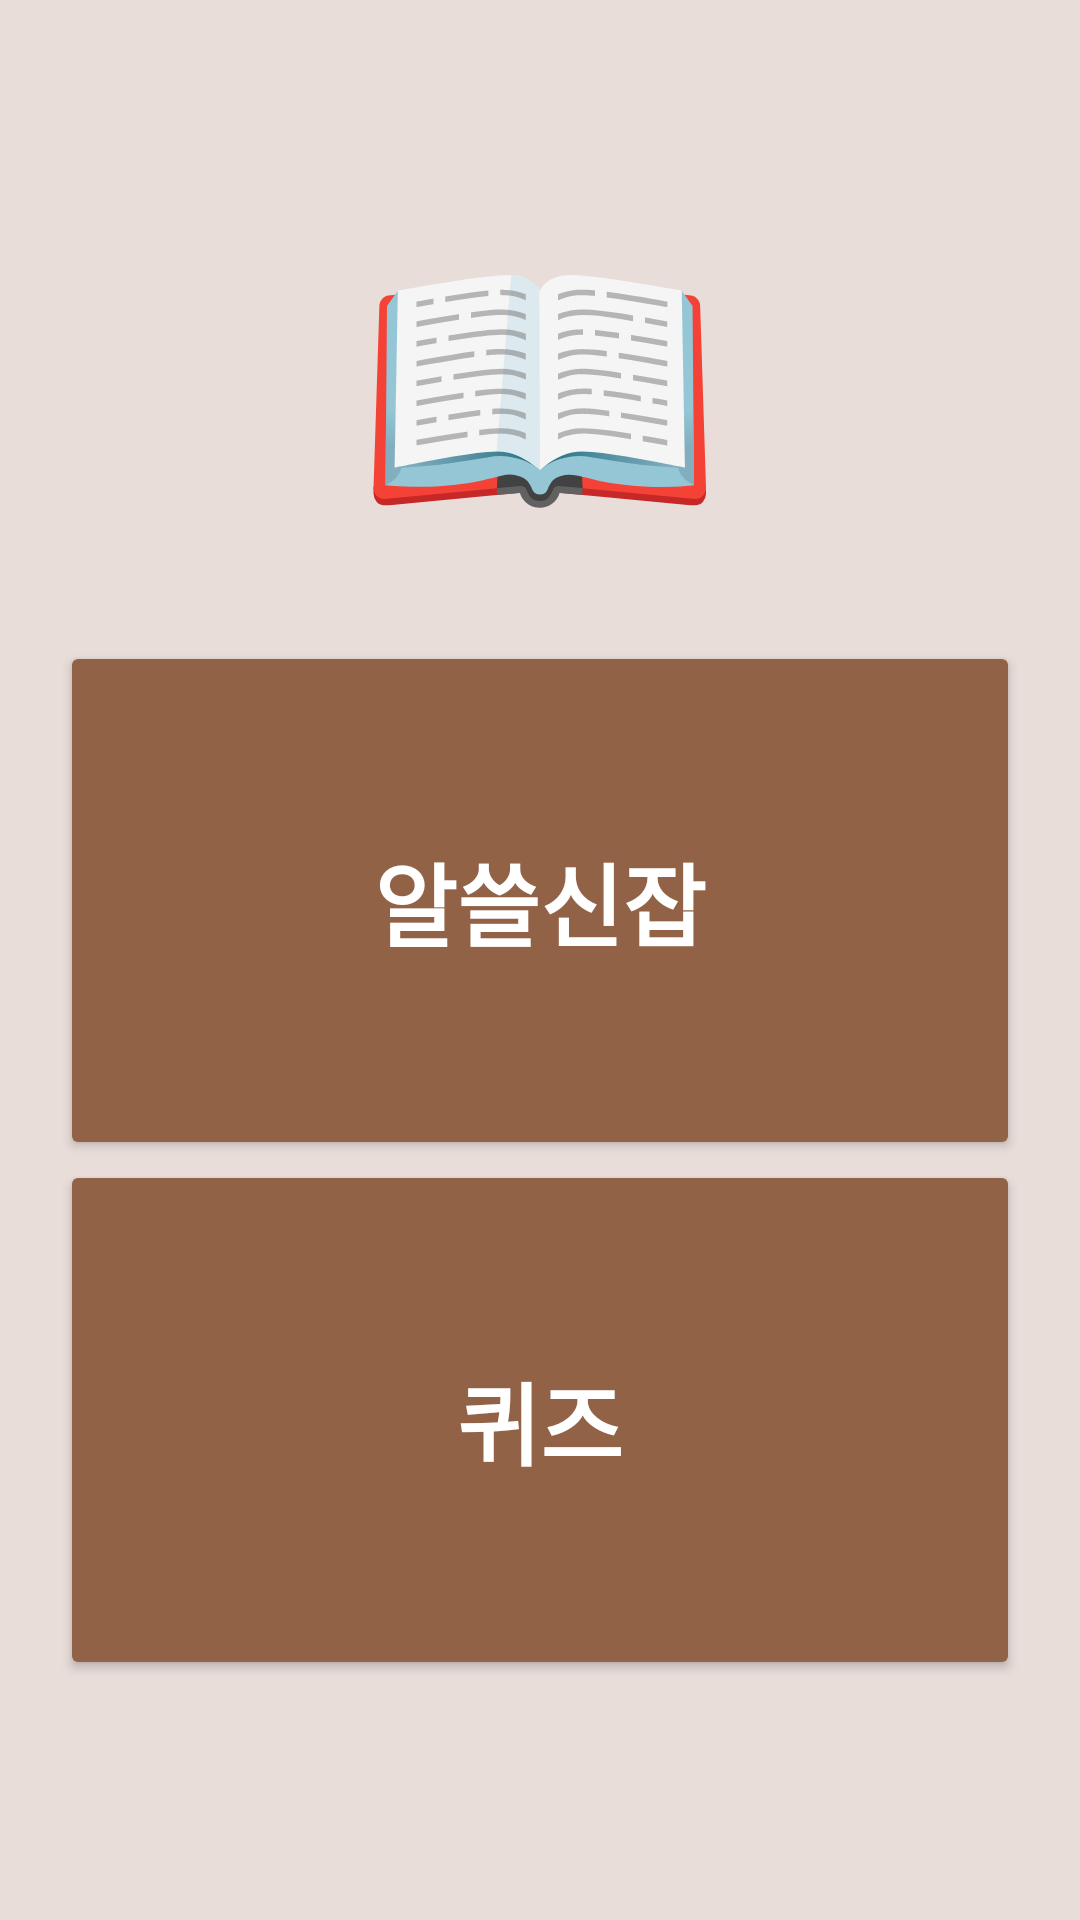

Here is an Android app screen rendered from its layout file. Give the layout XML and the strings, colors and styles it references.
<!-- AndroidManifest.xml: application theme Theme.NavigationBar -->
<!-- res/layout/fragment_quiz.xml -->
<?xml version="1.0" encoding="utf-8"?>
<LinearLayout xmlns:android="http://schemas.android.com/apk/res/android"
    xmlns:tools="http://schemas.android.com/tools"
    android:layout_width="match_parent"
    android:layout_height="match_parent"
    android:layout_gravity="center"
    android:gravity="center"
    android:orientation="vertical"
    tools:context=".QuizFragment"
    android:layout_marginBottom="30sp"
    android:id="@+id/fragmentContainer">

    <TextView
        android:id="@+id/textView12"
        android:layout_width="wrap_content"
        android:layout_height="wrap_content"
        android:layout_weight="1"
        android:layout_marginTop="59dp"
        android:text="📖"
        android:textSize="100sp"
        android:textStyle="bold" />


    <Button
        android:id="@+id/button1"
        android:layout_width="match_parent"
        android:layout_height="wrap_content"
        android:layout_weight="5"
        android:layout_marginRight="20dp"
        android:layout_marginLeft="20dp"
        android:backgroundTint="@color/MidfulBrown60"
        android:text="알쓸신잡"
        android:textColor="#ffffff"
        android:textSize="30sp"
        android:textStyle="bold" />

    <Button
        android:id="@+id/button2"
        android:layout_width="match_parent"
        android:layout_height="wrap_content"
        android:layout_marginBottom="80dp"
        android:layout_weight="5"
        android:layout_marginRight="20dp"
        android:layout_marginLeft="20dp"
        android:backgroundTint="@color/MidfulBrown60"
        android:textColor="#ffffff"
        android:text="퀴즈"
        android:textSize="30sp"
        android:textStyle="bold" />

</LinearLayout>
<!-- resources referenced by this layout -->
<resources>
  <color name="MidfulBrown60">#926247</color>
  <style name="Theme.NavigationBar" parent="Base.Theme.NavigationBar" />
  <style name="Base.Theme.NavigationBar" parent="Theme.Material3.DayNight.NoActionBar">
          
          <item name="colorPrimary">@color/mindfulBrown_20</item>
          <item name="colorButtonNormal">@color/mindfulBrown_80</item>
          <item name="colorOnPrimary">@color/black</item>
          
          <item name="colorSecondary">@color/mindfulBrown_80</item>
          <item name="colorSecondaryVariant">@color/mindfulBrown_60</item>
          <item name="colorOnSecondary">@color/white</item>
          
          <item name="android:statusBarColor" tools:targetApi="1">@color/mindfulBrown_20</item>
          <item name="android:windowLightStatusBar">true</item>
          
          <item name="android:windowBackground">@color/mindfulBrown_20</item>
      </style>
  <color name="mindfulBrown_20">#E8DDD9</color>
  <color name="mindfulBrown_80">#4F3422</color>
  <color name="black">#FF000000</color>
  <color name="mindfulBrown_60">#926247</color>
  <color name="white">#FFFFFFFF</color>
</resources>
